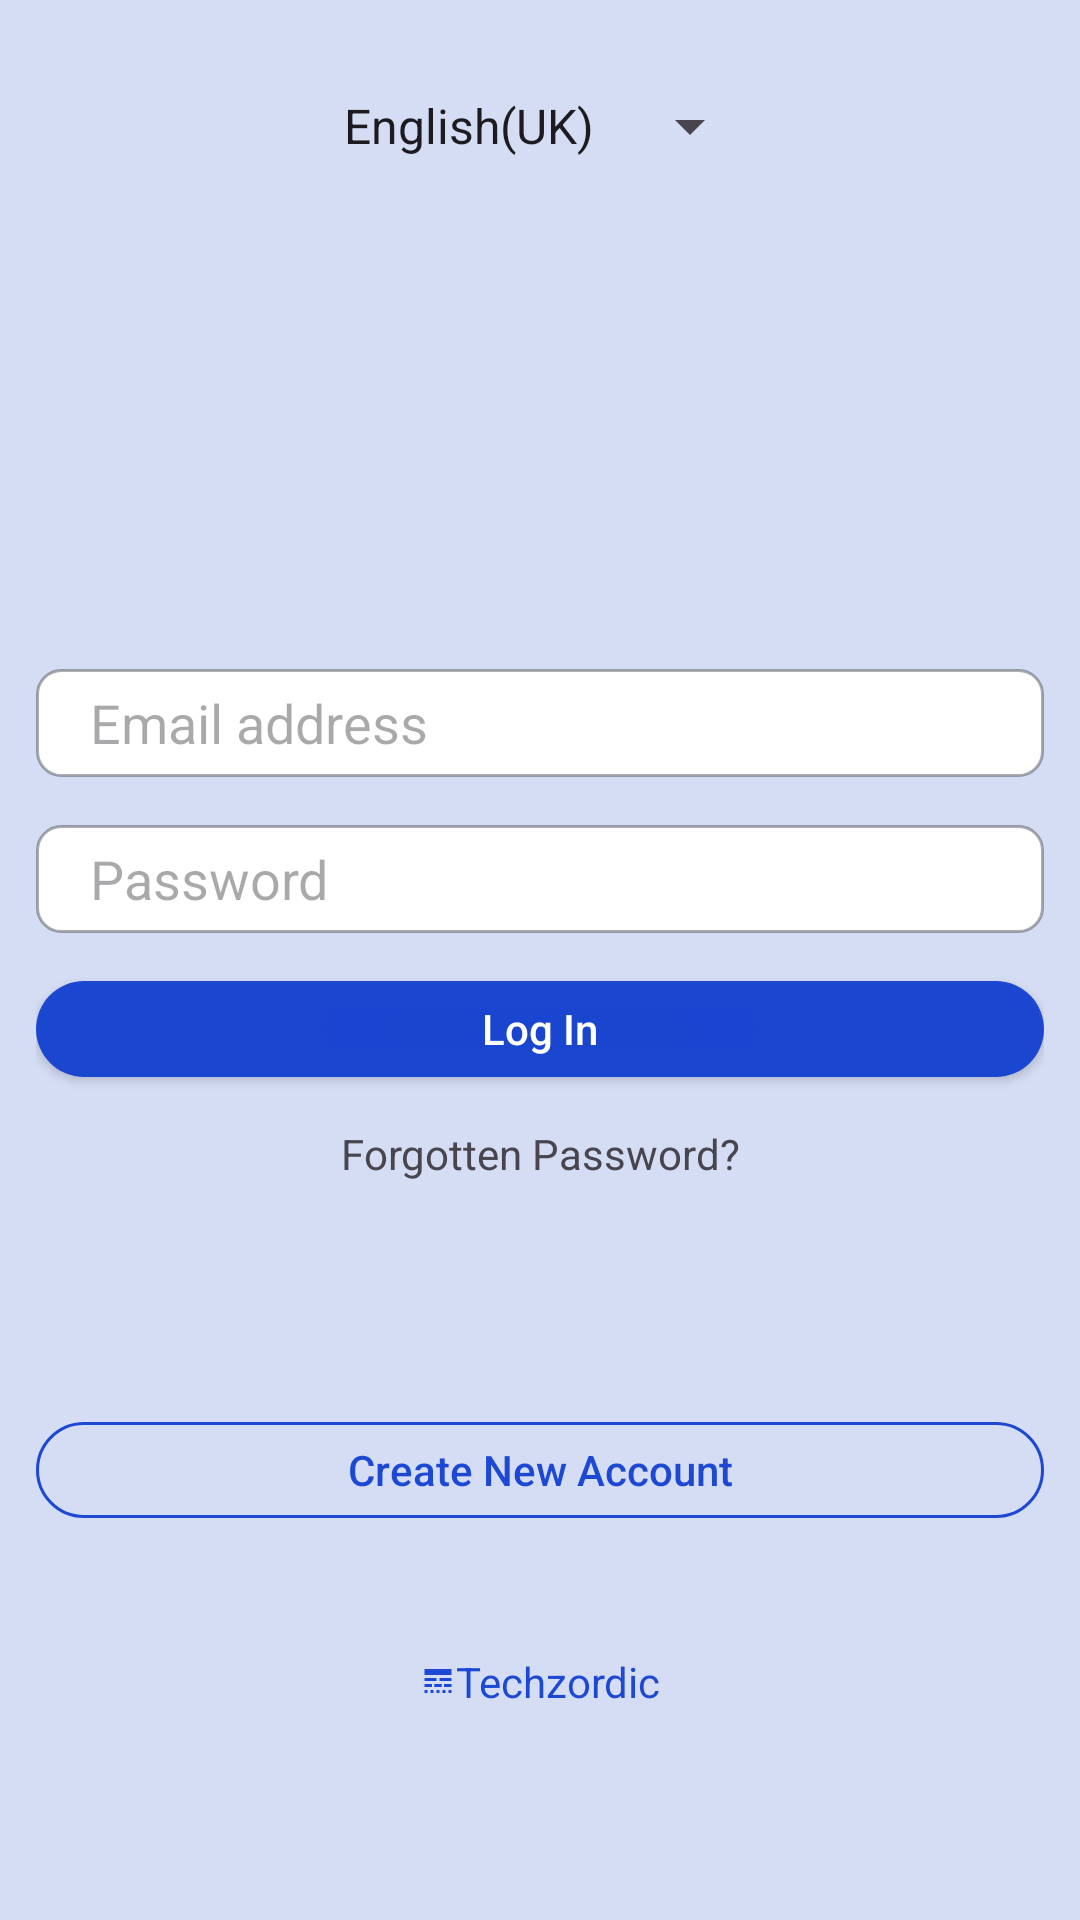

Here is an Android app screen rendered from its layout file. Give the layout XML and the strings, colors and styles it references.
<!-- AndroidManifest.xml: application theme Theme.SocialBundle -->
<!-- res/layout/activity_login.xml -->
<?xml version="1.0" encoding="utf-8"?>
<androidx.constraintlayout.widget.ConstraintLayout xmlns:android="http://schemas.android.com/apk/res/android"
    xmlns:app="http://schemas.android.com/apk/res-auto"
    xmlns:tools="http://schemas.android.com/tools"
    android:layout_width="match_parent"
    android:layout_height="match_parent"
    android:background="@color/background"
    tools:context=".activities.LoginActivity">

    <Spinner
        android:id="@+id/languages"
        android:layout_width="wrap_content"
        android:layout_height="wrap_content"
        android:layout_marginTop="30dp"
        android:entries="@array/languages"
        android:spinnerMode="dropdown"
        app:layout_constraintEnd_toEndOf="@+id/logo2"
        app:layout_constraintStart_toStartOf="@+id/logo2"
        app:layout_constraintTop_toTopOf="parent" />

    <ImageView
        android:id="@+id/logo2"
        android:layout_width="147dp"
        android:layout_height="131dp"
        android:layout_marginTop="30dp"
        android:src="@drawable/crown"
        app:tint="#F0113FD1"
        app:layout_constraintEnd_toEndOf="parent"
        app:layout_constraintStart_toStartOf="parent"
        app:layout_constraintTop_toBottomOf="@+id/languages" />

    <LinearLayout
        android:id="@+id/linear1"
        android:layout_width="match_parent"
        android:layout_height="320dp"
        android:layout_marginTop="8dp"
        android:layout_marginHorizontal="12dp"
        android:orientation="vertical"
        app:layout_constraintTop_toBottomOf="@id/logo2"
        app:layout_constraintEnd_toEndOf="parent"
        app:layout_constraintStart_toStartOf="parent">

        <EditText
            android:id="@+id/editTextTextEmailAddress"
            android:layout_width="match_parent"
            android:layout_height="36dp"
            android:ems="10"
            android:textSize="18sp"
            android:paddingHorizontal="18dp"
            android:hint="@string/username_email_address_or_mobile_number"
            android:background="@drawable/bg_box"
            android:inputType="textEmailAddress" />

        <RelativeLayout
            android:layout_width="match_parent"
            android:layout_height="wrap_content">

            <EditText
                android:id="@+id/editTextTextPassword"
                android:layout_marginTop="16dp"
                android:layout_width="match_parent"
                android:layout_height="36dp"
                android:ems="10"
                android:paddingHorizontal="18dp"
                android:textSize="18sp"
                android:hint="@string/password"
                android:background="@drawable/bg_box"
                android:inputType="textPassword" />

            <ImageView
                android:id="@+id/passwordShowHide1"
                android:layout_width="30dp"
                android:layout_height="36dp"
                android:layout_marginTop="16dp"
                android:layout_marginEnd="16dp"
                android:layout_alignParentEnd="true"
                android:src="@drawable/ic_hide_pwd"/>

        </RelativeLayout>


        <androidx.appcompat.widget.AppCompatButton
            android:id="@+id/login"
            android:layout_width="match_parent"
            android:layout_height="32dp"
            android:layout_marginTop="16dp"
            android:text="@string/log_in"
            android:textAllCaps="false"
            android:textColor="@color/white"
            android:background="@drawable/login_bg"
            />

        <TextView
            android:id="@+id/forgot"
            android:layout_width="match_parent"
            android:layout_height="wrap_content"
            android:layout_marginTop="16dp"
            android:text="@string/forgotten_password"
            android:gravity="center"/>

        <ProgressBar
            android:id="@+id/progressBars"
            android:layout_width="match_parent"
            android:layout_height="wrap_content"
            android:layout_marginVertical="8dp"
            android:visibility="invisible"
             />

        <androidx.appcompat.widget.AppCompatButton
            android:id="@+id/create"
            android:layout_width="match_parent"
            android:layout_height="32dp"
           android:layout_marginTop="16dp"
            android:text="@string/create_new_account"
            android:textAllCaps="false"
            android:textColor="#F0113FD1"
            android:background="@drawable/bg_create"
            />
    </LinearLayout>
    
    <TextView
        android:id="@+id/company2"
        android:layout_width="wrap_content"
        android:layout_height="wrap_content"
        android:text="@string/company"
        android:textColor="#F0113FD1"
        android:layout_marginTop="8dp"
        app:layout_constraintEnd_toEndOf="@+id/linear1"
        app:layout_constraintStart_toStartOf="@+id/linear1"
        app:layout_constraintTop_toBottomOf="@+id/linear1"
        app:drawableStartCompat="@drawable/logo_techzordic"
        app:drawableTint="#F0113FD1" />
</androidx.constraintlayout.widget.ConstraintLayout>
<!-- resources referenced by this layout -->
<resources>
  <array name="languages">
          <item name="en">English(UK)</item>
          <item name="hind">Hindi(India)</item>
      </array>
  <color name="background">#C4C9D6F1</color>
  <color name="white">#FFFFFFFF</color>
  <!-- drawable bg_box (drawable) -->
  <?xml version="1.0" encoding="utf-8"?>
  <shape android:shape="rectangle" xmlns:android="http://schemas.android.com/apk/res/android">
  <corners android:radius="8dp"/>
      <solid android:color="@color/white"/>
      <stroke android:width="1dp" android:color="#52000000"/>
  </shape>
  <!-- drawable bg_create (drawable) -->
  <?xml version="1.0" encoding="utf-8"?>
  <shape android:shape="rectangle" xmlns:android="http://schemas.android.com/apk/res/android">
  <stroke android:color="#F0113FD1" android:width="1dp"/>
      <corners android:radius="16dp"/>
  </shape>
  <!-- drawable login_bg (drawable) -->
  <?xml version="1.0" encoding="utf-8"?>
  <shape android:shape="rectangle" xmlns:android="http://schemas.android.com/apk/res/android">
  <corners android:radius="16dp"/>
      <solid android:color="#F0113FD1"/>
  </shape>
  <!-- drawable logo_techzordic (drawable) -->
  <vector android:height="12dp" android:tint="#000000"
      android:viewportHeight="24" android:viewportWidth="24"
      android:width="12dp" xmlns:android="http://schemas.android.com/apk/res/android">
      <path android:fillColor="@android:color/white" android:pathData="M3,16h5v-2H3V16zM9.5,16h5v-2h-5V16zM16,16h5v-2h-5V16zM3,20h2v-2H3V20zM7,20h2v-2H7V20zM11,20h2v-2h-2V20zM15,20h2v-2h-2V20zM19,20h2v-2h-2V20zM3,12h8v-2H3V12zM13,12h8v-2h-8V12zM3,4v4h18V4H3z"/>
  </vector>
  <string name="company">Techzordic</string>
  <string name="create_new_account">Create New Account</string>
  <string name="forgotten_password">Forgotten Password?</string>
  <string name="log_in">Log In</string>
  <string name="password">Password</string>
  <string name="username_email_address_or_mobile_number">Email address</string>
  <style name="Theme.SocialBundle" parent="Base.Theme.SocialBundle" />
  <style name="Base.Theme.SocialBundle" parent="Theme.Material3.DayNight.NoActionBar">
          
          
      </style>
</resources>
